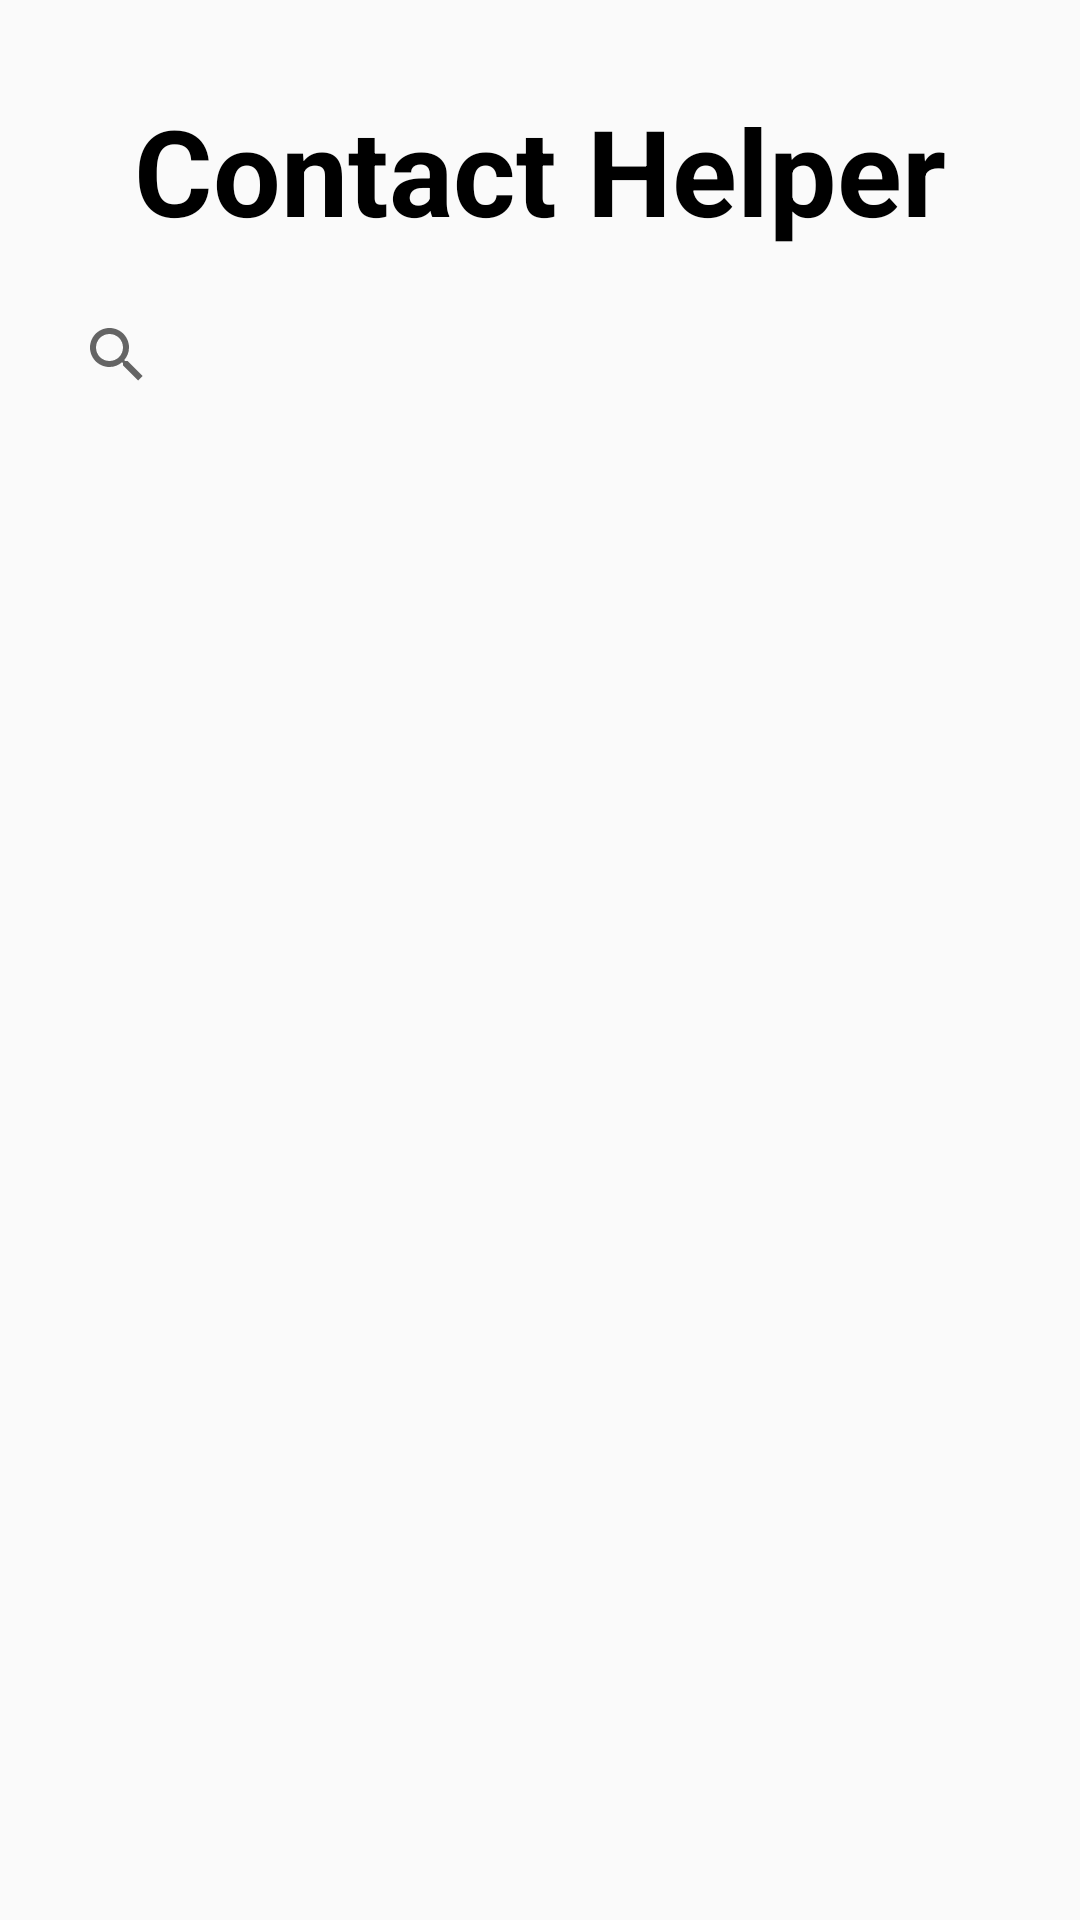

Layout XML and referenced resources for this Android screen:
<!-- AndroidManifest.xml: application theme Theme.PermisstionEasy -->
<!-- res/layout/fragment_first.xml -->
<?xml version="1.0" encoding="utf-8"?>
<androidx.constraintlayout.widget.ConstraintLayout
    xmlns:android="http://schemas.android.com/apk/res/android"
    xmlns:app="http://schemas.android.com/apk/res-auto"
    xmlns:tools="http://schemas.android.com/tools"
    android:layout_width="match_parent"
    android:layout_height="match_parent"
    tools:context=".FirstFragment">

    <TextView
        android:id="@+id/tv"
        android:clickable="true"
        android:paddingTop="30dp"
        android:textStyle="bold"
        android:text="Contact Helper"
        app:layout_constraintBottom_toTopOf="@id/search"
        app:layout_constraintTop_toTopOf="parent"
        app:layout_constraintLeft_toLeftOf="parent"
        app:layout_constraintRight_toRightOf="parent"
        android:textColor="@color/black"
        android:textSize="40sp"
        android:layout_width="wrap_content"
        android:layout_height="wrap_content"/>

    <SearchView
        android:id="@+id/search"
        android:background="@drawable/search_back"
        app:layout_constraintTop_toBottomOf="@id/tv"
        app:layout_constraintBottom_toTopOf="@id/recycler"
        app:layout_constraintLeft_toLeftOf="parent"
        app:layout_constraintRight_toRightOf="parent"
        android:layout_marginVertical="10dp"
        android:layout_marginHorizontal="15dp"
        android:layout_width="match_parent"
        android:layout_height="50dp"/>

    <androidx.recyclerview.widget.RecyclerView
        android:id="@+id/recycler"
        app:layoutManager="androidx.recyclerview.widget.LinearLayoutManager"
        android:orientation="vertical"
        tools:listitem="@layout/rv_item"
        android:layout_width="match_parent"
        android:layout_height="0dp"
        app:layout_constraintBottom_toBottomOf="parent"
        app:layout_constraintEnd_toEndOf="parent"
        app:layout_constraintStart_toStartOf="parent"
        app:layout_constraintTop_toBottomOf="@id/search" />

</androidx.constraintlayout.widget.ConstraintLayout>
<!-- res/layout/rv_item.xml (included above) -->
<?xml version="1.0" encoding="utf-8"?>
<com.chauthai.swipereveallayout.SwipeRevealLayout
    xmlns:android="http://schemas.android.com/apk/res/android"
    android:layout_width="match_parent"
    android:layout_height="wrap_content"
    android:layout_marginTop="10dp"
    xmlns:app="http://schemas.android.com/apk/res-auto"
    android:id="@+id/swipeLayout"
    app:mode="same_level"
    app:dragEdge="right">

    <LinearLayout
        android:layout_width="wrap_content"
        android:layout_height="match_parent"
        android:orientation="horizontal">

        <ImageButton
            android:id="@+id/call"
            android:layout_marginRight="2dp"
            android:background="@drawable/rectangle_yellow"
            android:src="@drawable/call_white"
            android:gravity="center"
            android:textColor="#ffffff"
            android:layout_width="60dp"
            android:layout_height="match_parent"/>

        <ImageButton
            android:id="@+id/sms"
            android:layout_marginLeft="2dp"
            android:layout_marginRight="10dp"
            android:background="@drawable/rectangle_purple"
            android:src="@drawable/sms"
            android:gravity="center"
            android:textColor="#ffffff"
            android:layout_width="60dp"
            android:layout_height="match_parent"/>

    </LinearLayout>

    <LinearLayout
        android:gravity="center_vertical"
        android:paddingHorizontal="15dp"
        android:layout_gravity="center_vertical"
        android:orientation="horizontal"
        android:layout_width="match_parent"
        android:layout_height="wrap_content" >

        <androidx.constraintlayout.widget.ConstraintLayout
            android:paddingVertical="10dp"
            android:background="@drawable/rectangle_white"
            android:layout_width="match_parent"
            android:layout_height="match_parent">

            <ImageView
                android:id="@+id/call_black"
                android:layout_marginLeft="20dp"
                android:src="@drawable/call_black"
                app:layout_constraintTop_toTopOf="parent"
                app:layout_constraintBottom_toBottomOf="parent"
                app:layout_constraintLeft_toLeftOf="parent"
                android:layout_width="20dp"
                android:layout_height="20dp"/>

            <TextView
                android:id="@+id/name"
                android:layout_marginLeft="20dp"
                android:layout_marginBottom="1.5dp"
                android:text="Contact name"
                android:layout_weight="1"
                android:textSize="18sp"
                app:layout_constraintLeft_toRightOf="@id/call_black"
                app:layout_constraintBottom_toTopOf="@id/number"
                app:layout_constraintTop_toTopOf="parent"
                android:layout_width="wrap_content"
                android:layout_height="wrap_content"/>

            <TextView
                android:id="@+id/number"
                android:layout_marginTop="1.5dp"
                app:layout_constraintLeft_toLeftOf="@id/name"
                app:layout_constraintTop_toBottomOf="@id/name"
                app:layout_constraintBottom_toBottomOf="parent"
                android:text="Contact number"
                android:layout_weight="1"
                android:textSize="18sp"
                android:layout_width="wrap_content"
                android:layout_height="wrap_content"/>

            <ImageView
                android:layout_marginRight="20dp"
                app:layout_constraintTop_toTopOf="parent"
                app:layout_constraintBottom_toBottomOf="parent"
                app:layout_constraintRight_toRightOf="parent"
                android:src="@drawable/vertical_dote"
                android:layout_width="20dp"
                android:layout_height="20dp"/>

        </androidx.constraintlayout.widget.ConstraintLayout>

    </LinearLayout>

</com.chauthai.swipereveallayout.SwipeRevealLayout>
<!-- resources referenced by this layout -->
<resources>
  <!-- drawable rectangle_purple: png bitmap (drawable, 327 bytes) -->
  <!-- drawable rectangle_white: png bitmap (drawable, 1929 bytes) -->
  <!-- drawable rectangle_yellow: png bitmap (drawable, 332 bytes) -->
  <style name="Theme.PermisstionEasy" parent="Theme.AppCompat.Light.NoActionBar">
          
          <item name="colorPrimary">@color/purple_500</item>
          <item name="colorPrimaryVariant">@color/purple_700</item>
          <item name="colorOnPrimary">@color/white</item>
          
          <item name="colorSecondary">@color/teal_200</item>
          <item name="colorSecondaryVariant">@color/teal_700</item>
          <item name="colorOnSecondary">@color/black</item>
          
          <item name="android:statusBarColor" tools:targetApi="l">?attr/colorPrimaryVariant</item>
          
      </style>
  <!-- not gathered from this repository: default colours our renderer supplied (Android Studio template values) -->
  <color name="purple_500">#FF6200EE</color>
  <color name="purple_700">#FF3700B3</color>
  <color name="teal_200">#FF03DAC5</color>
  <color name="teal_700">#FF018786</color>
  <color name="black">#FF000000</color>
  <color name="white">#FFFFFFFF</color>
</resources>
